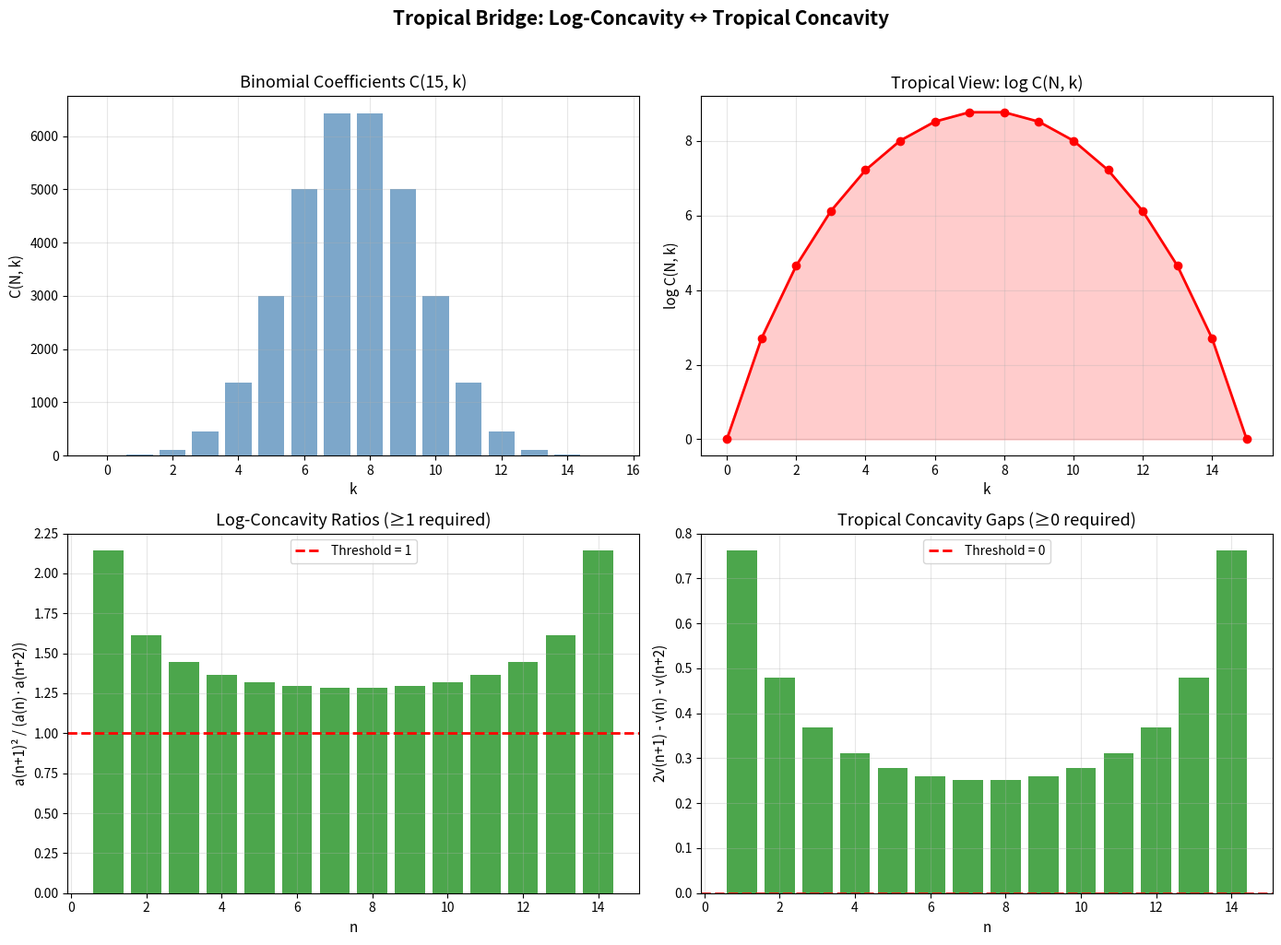

This figure's Python source:
"""
Visualization: Tropical Bridge — Log-Concavity meets Tropical Geometry
======================================================================

Shows the correspondence between log-concavity in the multiplicative world
and tropical concavity in the additive world. The key theorem states that
a positive sequence is log-concave iff its logarithm is tropical-concave.

This script is fully self-contained — no local imports.
"""

import numpy as np
import matplotlib.pyplot as plt
import math


# Generate binomial coefficients
N = 15
binom = [math.comb(N, k) for k in range(N + 1)]
log_binom = [math.log(b) if b > 0 else float('-inf') for b in binom]

# Compute log-concavity ratios: a(n+1)^2 / (a(n)*a(n+2))
lc_ratios = []
for i in range(len(binom) - 2):
    if binom[i] > 0 and binom[i + 2] > 0:
        lc_ratios.append(binom[i + 1] ** 2 / (binom[i] * binom[i + 2]))

# Compute tropical gaps: 2*v(n+1) - v(n) - v(n+2)
trop_gaps = []
valid_log = [l for l in log_binom if l > float('-inf')]
for i in range(len(valid_log) - 2):
    trop_gaps.append(2 * valid_log[i + 1] - valid_log[i] - valid_log[i + 2])

# Ratio transform
rt = [binom[i + 1] / binom[i] for i in range(len(binom) - 1) if binom[i] > 0]

# Create figure
fig, axes = plt.subplots(2, 2, figsize=(14, 10))

# Top-left: Original sequence
ax1 = axes[0, 0]
ax1.bar(range(N + 1), binom, color='steelblue', alpha=0.7)
ax1.set_xlabel('k', fontsize=11)
ax1.set_ylabel('C(N, k)', fontsize=11)
ax1.set_title(f'Binomial Coefficients C({N}, k)', fontsize=13)
ax1.grid(True, alpha=0.3)

# Top-right: Log of sequence (tropical world)
ax2 = axes[0, 1]
valid_indices = [i for i, l in enumerate(log_binom) if l > float('-inf')]
valid_logs = [l for l in log_binom if l > float('-inf')]
ax2.plot(valid_indices, valid_logs, 'ro-', markersize=6, linewidth=2)
ax2.fill_between(valid_indices, valid_logs, alpha=0.2, color='red')
ax2.set_xlabel('k', fontsize=11)
ax2.set_ylabel('log C(N, k)', fontsize=11)
ax2.set_title('Tropical View: log C(N, k)', fontsize=13)
ax2.grid(True, alpha=0.3)

# Bottom-left: Log-concavity ratios (should be >= 1)
ax3 = axes[1, 0]
ax3.bar(range(1, len(lc_ratios) + 1), lc_ratios, color='green', alpha=0.7)
ax3.axhline(y=1, color='red', linestyle='--', linewidth=2, label='Threshold = 1')
ax3.set_xlabel('n', fontsize=11)
ax3.set_ylabel('a(n+1)² / (a(n)·a(n+2))', fontsize=11)
ax3.set_title('Log-Concavity Ratios (≥1 required)', fontsize=13)
ax3.legend()
ax3.grid(True, alpha=0.3)

# Bottom-right: Tropical concavity gaps (should be >= 0)
ax4 = axes[1, 1]
colors = ['green' if g >= 0 else 'red' for g in trop_gaps]
ax4.bar(range(1, len(trop_gaps) + 1), trop_gaps, color=colors, alpha=0.7)
ax4.axhline(y=0, color='red', linestyle='--', linewidth=2, label='Threshold = 0')
ax4.set_xlabel('n', fontsize=11)
ax4.set_ylabel('2v(n+1) - v(n) - v(n+2)', fontsize=11)
ax4.set_title('Tropical Concavity Gaps (≥0 required)', fontsize=13)
ax4.legend()
ax4.grid(True, alpha=0.3)

plt.suptitle('Tropical Bridge: Log-Concavity ↔ Tropical Concavity',
             fontsize=15, fontweight='bold', y=1.02)
plt.tight_layout()
plt.savefig('tropical_bridge.png', dpi=150, bbox_inches='tight')
print("Saved tropical_bridge.png")
